Run: headless pygame with SDL's dummy video driver; simulated clock (each Clock.tick advances the game by its frame time, no real sleeping); random seed 0; keys injected as events and as key.get_pressed() state; no mouse input.
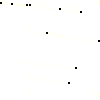
Frame 1 of 2 · flips 1–60 · no input
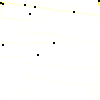
Frame 2 of 2 · flips 61–180 · tapped SPACE, RETURN · held RIGHT (→), D

The pygame program that drew these frames:

"""
Simulates ant behavior
"""

# import numpy as np
from math import cos, sin, pi, floor, fsum #, exp
import random
import sys
import time
from collections import deque
import pygame
from pygame.locals import *

class Ground(object):
    width = 0
    height = 0
    data = None
    lodata = None
    pheremone_decay_rate = 0.9375

    def __init__(self, width, height):
        self.width = width
        self.height = height
        self.data = [0.0] * (self.width * self.height)
        self.lodata = [0.0] * (self.width * self.height)

    def add(self, samp_x, samp_y, value):
        world_x = floor(samp_x) % self.width
        world_y = floor(samp_y) % self.height
        self.data[world_y * self.width + world_x] += value

    def samp(self, samp_x, samp_y):
        world_x = floor(samp_x) % self.width
        world_y = floor(samp_y) % self.height
        return self.data[world_y * self.width + world_x]

    def losamp(self, samp_x, samp_y):
        world_x = floor(samp_x) % self.width
        world_y = floor(samp_y) % self.height
        return self.lodata[world_y * self.width + world_x]

    def lopass(self):
        """
        Computes the 2D convolution of the ground data based on a
        square n*n kernel. Results are stored in the `lodata` array.
        """

        kernel_size = 3
        lodata_tmp = [0.0] * (self.width * self.height)

        # Low-pass over columns
        vkernel = deque()
        for i in range(0, self.width):
            for k in range(0, 2 * kernel_size + 1):
                vkernel.append(self.samp(i, 0 - kernel_size + k))
            for j in range(0, self.height):
                self.lodata[j * self.width + i] = fsum(vkernel) / len(vkernel)
                vkernel.popleft()
                vkernel.append(self.samp(i, j + kernel_size + 1))

        # Low-pass over rows
        hkernel = deque()
        for j in range(0, self.height):
            for k in range(0, 2 * kernel_size + 1):
                hkernel.append(self.losamp(0 - kernel_size + k, j))
            for i in range(0, self.width):
                lodata_tmp[j * self.width + i] = fsum(hkernel) / len(hkernel)
                hkernel.popleft()
                hkernel.append(self.losamp(i + kernel_size + 1, j))

        self.lodata = lodata_tmp

    def step(self):
        for cell in self.data:
            # cell = cell * exp(-x)
            cell = cell * self.pheremone_decay_rate

        self.lopass()

WAITING = 0
WALKING = 1
FORAGING = 2

class Ant(object):
    """
    Ants should:
    - largely follow pheremone trails
    - interact with other nearby ants
    """

    p_x = 0
    p_y = 0
    dir = 0 # rad
    speed = 1 # px/s
    pheremone_drop_rate = 1 # amount / step
    state = WALKING

    def __init__(self, initial_x, initial_y):
        self.p_x = initial_x
        self.p_y = initial_y
        self.dir = random.random() * 2 * pi

    def inspect(self, ground):
        a_len = 3 # antennae length (px)
        a_sep = 90 * pi / 180 # antennae separation (deg)

        left_dir = self.dir + a_sep / 2
        right_dir = self.dir - a_sep / 2
        left_samp_x = self.p_x + a_len * cos(left_dir)
        left_samp_y = self.p_y + a_len * sin(left_dir)
        right_samp_x = self.p_x + a_len * cos(right_dir)
        right_samp_y = self.p_y + a_len * sin(right_dir)

        left = ground.losamp(left_samp_x, left_samp_y)
        right = ground.losamp(right_samp_x, right_samp_y)
        # total = left + right
        # if total > 0.0:
        #     self.dir = (left / total) * left_dir + (right / total) * right_dir
        # else:
        #     self.dir += random.random() * a_sep - a_sep / 2
        if left > right:
            self.dir = left_dir
        elif left < right:
            self.dir = right_dir

    def step(self, ground):
        """
        1. Inspect ground
           a. sample low-pass ground at each antenna
           b. choose antenna with higher pheremone
        2. Probabilistically choose segment
        3. Drop pheremone
        4. Travel in direction of segment
        """
        self.inspect(ground)
        ground.add(self.p_x, self.p_y, self.pheremone_drop_rate)
        self.p_x += self.speed * cos(self.dir)
        self.p_y += self.speed * sin(self.dir)
        self.p_x = self.p_x % ground.width
        self.p_y = self.p_y % ground.height

class AntSim(object):

    n_ants = 10
    ants = []
    ground = None
    curr_time = 0
    prev_time = 0
    target_fps = 60
    screen = None

    def __init__(self):
        random.seed()

        self.ground = Ground(width=100, height=100)

        for _ in range(0, self.n_ants):
            initial_x = random.random() * self.ground.width
            initial_y = random.random() * self.ground.height
            self.ants.append(Ant(initial_x, initial_y))

    def start(self):
        self.prev_time = time.time()
        pygame.init()
        pygame.font.init()
        pygame.display.init()
        self.screen = pygame.display.set_mode((self.ground.width, self.ground.height))

        # self.draw()

        while True:
            for event in pygame.event.get():
                if event.type == pygame.QUIT:
                    sys.exit()

            self.step()
            self.draw()

            self.curr_time = time.time()
            diff = self.curr_time - self.prev_time
            delay = max(1.0 / self.target_fps - diff, 0)
            time.sleep(delay)
            self.prev_time = self.curr_time

            # fps = 1.0 / (delay + diff)
            # pygame.display.set_caption("{1:.2f}".format(fps))

    def draw(self):
        self.screen.fill((255, 255, 255))
        pxarray = pygame.PixelArray(self.screen)
        for loc_x in range(0, self.ground.width):
            for loc_y in range(0, self.ground.height):
                pheremone_level = self.ground.data[loc_y * self.ground.width + loc_x]
                prev_px = self.screen.unmap_rgb(pxarray[loc_x, loc_y])
                new_blue = max(0, prev_px.b - 10 * pheremone_level)
                pxarray[loc_x, loc_y] = self.screen.map_rgb(prev_px.r, prev_px.g, new_blue)

        for ant in self.ants:
            position = (floor(ant.p_x), floor(ant.p_y))
            pygame.draw.circle(self.screen, (0, 0, 0), position, 1)

        pygame.display.flip()

    def step(self):
        self.ground.step()

        for ant in self.ants:
            ant.step(self.ground)

if __name__ == '__main__':
    AntSim().start()
